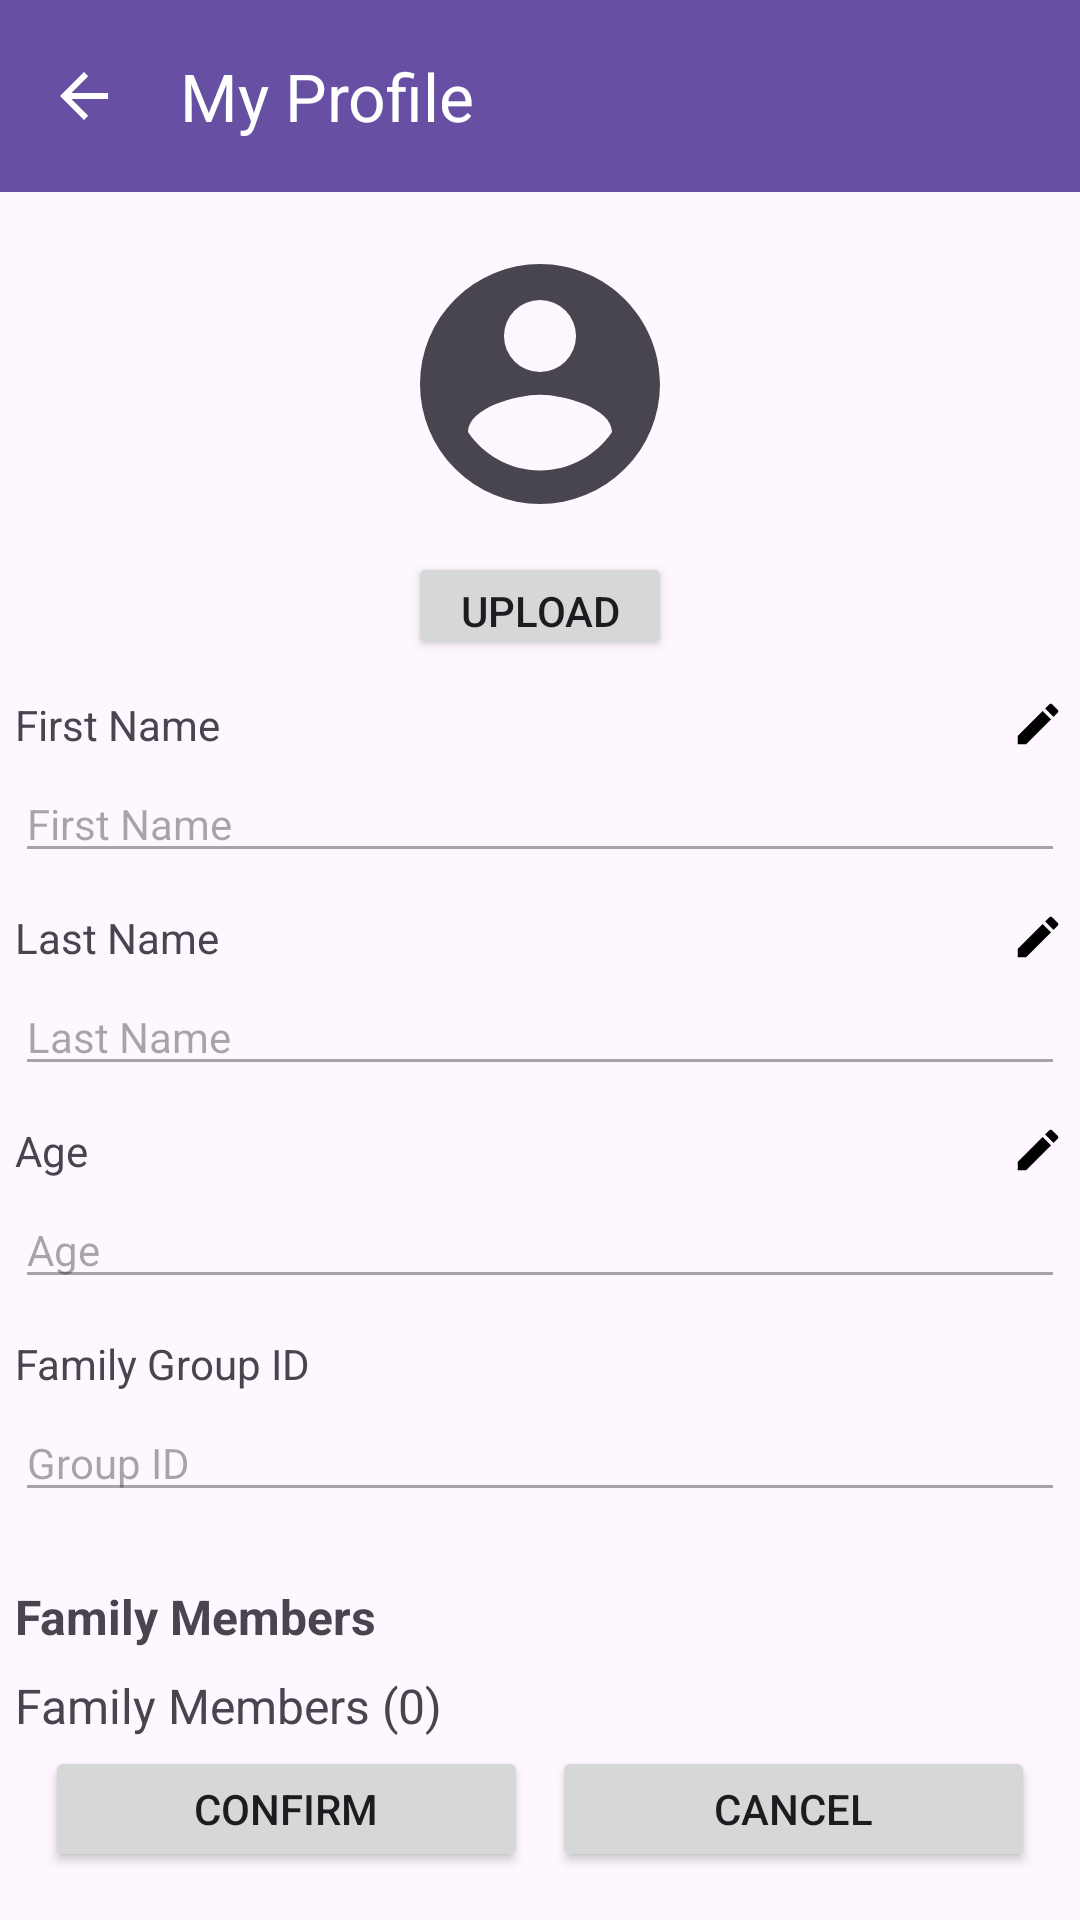

Here is an Android app screen rendered from its layout file. Give the layout XML and the strings, colors and styles it references.
<!-- AndroidManifest.xml: application theme Theme.NestBudget -->
<!-- res/layout/activity_set_profile.xml -->
<?xml version="1.0" encoding="utf-8"?>
<androidx.constraintlayout.widget.ConstraintLayout xmlns:android="http://schemas.android.com/apk/res/android"
    xmlns:app="http://schemas.android.com/apk/res-auto"
    xmlns:tools="http://schemas.android.com/tools"
    android:id="@+id/main"
    android:layout_width="match_parent"
    android:layout_height="match_parent"
    tools:context=".SetProfileActivity">

    
    <androidx.appcompat.widget.Toolbar
        android:id="@+id/family_toolbar"
        android:layout_width="match_parent"
        android:layout_height="?attr/actionBarSize"
        android:background="?attr/colorPrimary"
        app:title="My Profile"
        app:titleTextColor="@android:color/white"
        app:navigationIcon="?attr/homeAsUpIndicator"
        app:theme="@style/ThemeOverlay.AppCompat.Dark.ActionBar"
        app:popupTheme="@style/ThemeOverlay.AppCompat.Light"
        app:layout_constraintTop_toTopOf="parent" />

    
    <ImageView
        android:id="@+id/profileImageView"
        android:layout_width="96dp"
        android:layout_height="96dp"
        android:layout_marginTop="16dp"
        android:src="@drawable/ic_profile"
        android:scaleType="centerCrop"
        app:layout_constraintTop_toBottomOf="@id/family_toolbar"
        app:layout_constraintStart_toStartOf="parent"
        app:layout_constraintEnd_toEndOf="parent" />

    
    <Button
        android:id="@+id/uploadButton"
        android:layout_width="wrap_content"
        android:layout_height="36dp"
        android:textSize="14sp"
        android:text="Upload"
        app:layout_constraintTop_toBottomOf="@id/profileImageView"
        app:layout_constraintStart_toStartOf="parent"
        app:layout_constraintEnd_toEndOf="parent"
        android:layout_marginTop="8dp"/>

    
    <LinearLayout
        android:id="@+id/firstNameLayout"
        android:layout_width="0dp"
        android:layout_height="wrap_content"
        android:orientation="horizontal"
        android:gravity="center_vertical"
        app:layout_constraintTop_toBottomOf="@id/uploadButton"
        app:layout_constraintStart_toStartOf="parent"
        app:layout_constraintEnd_toEndOf="parent"
        android:layout_marginTop="12dp">

        <TextView
            android:layout_width="0dp"
            android:layout_height="wrap_content"
            android:layout_weight="1"
            android:text="First Name"
            android:textSize="14sp"
            android:layout_marginLeft="5dp"/>

        <ImageView
            android:id="@+id/editFirstNameIcon"
            android:layout_width="18dp"
            android:layout_height="18dp"
            android:src="@drawable/ic_edit"
            android:contentDescription="Edit First Name"
            android:layout_marginEnd="5dp"/>
    </LinearLayout>

    <EditText
        android:id="@+id/firstNameEditText"
        android:layout_width="0dp"
        android:layout_height="36dp"
        android:layout_marginTop="4dp"
        android:hint="First Name"
        android:textSize="14sp"
        android:enabled="false"
        app:layout_constraintTop_toBottomOf="@id/firstNameLayout"
        app:layout_constraintStart_toStartOf="parent"
        app:layout_constraintEnd_toEndOf="parent"
        android:layout_marginLeft="5dp"
        android:layout_marginRight="5dp" />

    
    <LinearLayout
        android:id="@+id/lastNameLayout"
        android:layout_width="0dp"
        android:layout_height="wrap_content"
        android:orientation="horizontal"
        android:gravity="center_vertical"
        app:layout_constraintTop_toBottomOf="@id/firstNameEditText"
        app:layout_constraintStart_toStartOf="parent"
        app:layout_constraintEnd_toEndOf="parent"
        android:layout_marginTop="12dp">

        <TextView
            android:layout_width="0dp"
            android:layout_height="wrap_content"
            android:layout_weight="1"
            android:text="Last Name"
            android:textSize="14sp"
            android:layout_marginLeft="5dp"/>

        <ImageView
            android:id="@+id/editLastNameIcon"
            android:layout_width="18dp"
            android:layout_height="18dp"
            android:src="@drawable/ic_edit"
            android:contentDescription="Edit Last Name"
            android:layout_marginEnd="5dp"/>
    </LinearLayout>

    <EditText
        android:id="@+id/lastNameEditText"
        android:layout_width="0dp"
        android:layout_height="36dp"
        android:layout_marginTop="4dp"
        android:hint="Last Name"
        android:textSize="14sp"
        android:enabled="false"
        app:layout_constraintTop_toBottomOf="@id/lastNameLayout"
        app:layout_constraintStart_toStartOf="parent"
        app:layout_constraintEnd_toEndOf="parent"
        android:layout_marginLeft="5dp"
        android:layout_marginRight="5dp"/>

    
    <LinearLayout
        android:id="@+id/ageLayout"
        android:layout_width="0dp"
        android:layout_height="wrap_content"
        android:orientation="horizontal"
        android:gravity="center_vertical"
        app:layout_constraintTop_toBottomOf="@id/lastNameEditText"
        app:layout_constraintStart_toStartOf="parent"
        app:layout_constraintEnd_toEndOf="parent"
        android:layout_marginTop="12dp">

        <TextView
            android:layout_width="0dp"
            android:layout_height="wrap_content"
            android:layout_weight="1"
            android:text="Age"
            android:textSize="14sp"
            android:layout_marginLeft="5dp"/>

        <ImageView
            android:id="@+id/editAgeIcon"
            android:layout_width="18dp"
            android:layout_height="18dp"
            android:src="@drawable/ic_edit"
            android:contentDescription="Edit Age"
            android:layout_marginEnd="5dp"/>
    </LinearLayout>

    <EditText
        android:id="@+id/ageEditText"
        android:layout_width="0dp"
        android:layout_height="36dp"
        android:layout_marginTop="4dp"
        android:hint="Age"
        android:textSize="14sp"
        android:inputType="number"
        android:enabled="false"
        app:layout_constraintTop_toBottomOf="@id/ageLayout"
        app:layout_constraintStart_toStartOf="parent"
        app:layout_constraintEnd_toEndOf="parent"
        android:layout_marginLeft="5dp"
        android:layout_marginRight="5dp"/>

    
    <TextView
        android:id="@+id/familyLabel"
        android:layout_width="wrap_content"
        android:layout_height="wrap_content"
        android:text="Family Group ID"
        android:textSize="14sp"
        app:layout_constraintTop_toBottomOf="@id/ageEditText"
        app:layout_constraintStart_toStartOf="parent"
        android:layout_marginTop="12dp"
        android:layout_marginLeft="5dp"/>

    <EditText
        android:id="@+id/familyGroupIdEditText"
        android:layout_width="0dp"
        android:layout_height="36dp"
        android:layout_marginTop="4dp"
        android:hint="Group ID"
        android:textSize="14sp"
        android:enabled="false"
        android:focusable="false"
        android:clickable="false"
        app:layout_constraintTop_toBottomOf="@id/familyLabel"
        app:layout_constraintStart_toStartOf="parent"
        app:layout_constraintEnd_toEndOf="parent"
        android:layout_marginLeft="5dp"
        android:layout_marginRight="5dp"/>

    
    <TextView
        android:id="@+id/family_members_label"
        android:layout_width="wrap_content"
        android:layout_height="wrap_content"
        android:text="Family Members"
        android:textSize="16sp"
        android:textStyle="bold"
        app:layout_constraintTop_toBottomOf="@id/familyGroupIdEditText"
        app:layout_constraintStart_toStartOf="parent"
        android:layout_marginTop="24dp"
        android:layout_marginStart="5dp"/>

    <TextView
        android:id="@+id/family_members_count"
        android:layout_width="wrap_content"
        android:layout_height="wrap_content"
        android:text="Family Members (0)"
        android:textSize="16sp"
        app:layout_constraintTop_toBottomOf="@id/family_members_label"
        app:layout_constraintStart_toStartOf="parent"
        android:layout_marginTop="8dp"
        android:layout_marginStart="5dp"/>

    <ScrollView
        android:id="@+id/family_members_scrollbar"
        android:layout_width="0dp"
        android:layout_height="0dp"
        android:layout_marginTop="8dp"
        android:layout_marginStart="5dp"
        android:layout_marginEnd="5dp"
        android:layout_marginBottom="16dp"
        app:layout_constraintTop_toBottomOf="@id/family_members_count"
        app:layout_constraintBottom_toTopOf="@id/buttonLayout"
        app:layout_constraintStart_toStartOf="parent"
        app:layout_constraintEnd_toEndOf="parent">

        <LinearLayout
            android:id="@+id/family_members_container"
            android:layout_width="match_parent"
            android:layout_height="wrap_content"
            android:orientation="vertical"
            android:padding="5dp"/>
    </ScrollView>

    
    <LinearLayout
        android:id="@+id/buttonLayout"
        android:layout_width="0dp"
        android:layout_height="wrap_content"
        android:orientation="horizontal"
        android:layout_marginTop="16dp"
        android:layout_marginBottom="16dp"
        android:gravity="center"
        app:layout_constraintBottom_toBottomOf="parent"
        app:layout_constraintStart_toStartOf="parent"
        app:layout_constraintEnd_toEndOf="parent">

        <Button
            android:id="@+id/confirmButton"
            android:layout_width="0dp"
            android:layout_weight="1"
            android:layout_height="42dp"
            android:text="Confirm"
            android:textSize="14sp"
            android:layout_marginLeft="15dp"/>

        <Button
            android:id="@+id/btnCancel"
            android:layout_width="0dp"
            android:layout_weight="1"
            android:layout_height="42dp"
            android:layout_marginStart="8dp"
            android:text="Cancel"
            android:textSize="14sp"
            android:layout_marginEnd="15dp"/>
    </LinearLayout>
</androidx.constraintlayout.widget.ConstraintLayout>
<!-- resources referenced by this layout -->
<resources>
  <!-- drawable ic_edit (drawable) -->
  <vector xmlns:android="http://schemas.android.com/apk/res/android"
      android:width="24dp"
      android:height="24dp"
      android:viewportWidth="24.0"
      android:viewportHeight="24.0">
      <path
          android:fillColor="#000000"
          android:pathData="M3 17.25V21h3.75l11.06 -11.06l-3.75 -3.75L3 17.25zM20.71 7.04c0.39 -0.39 0.39 -1.02 0 -1.41l-2.34 -2.34c-0.39 -0.39 -1.02 -0.39 -1.41 0l-1.83 1.83l3.75 3.75l1.83 -1.83z" />
  </vector>
  <!-- drawable ic_profile (drawable) -->
  <vector xmlns:android="http://schemas.android.com/apk/res/android"
      android:height="24dp"
      android:width="24dp"
      android:viewportWidth="24"
      android:viewportHeight="24"
      android:tint="?android:attr/colorControlNormal">
      <path android:fillColor="?android:attr/colorPrimary"
          android:fillType="evenOdd"
          android:pathData="M12,19.2C9.5,19.2 7.29,17.92 6,16C6.03,14 10,12.9 12,12.9C14,12.9 17.97,14 18,16C16.71,17.92 14.5,19.2 12,19.2M12,5A3,3 0 0,1 15,8A3,3 0 0,1 12,11A3,3 0 0,1 9,8A3,3 0 0,1 12,5M12,2A10,10 0 0,0 2,12A10,10 0 0,0 12,22A10,10 0 0,0 22,12C22,6.47 17.5,2 12,2Z" />
  </vector>
  <style name="Theme.NestBudget" parent="Base.Theme.NestBudget" />
  <style name="Base.Theme.NestBudget" parent="Theme.Material3.DayNight.NoActionBar">
          
          
      </style>
</resources>
